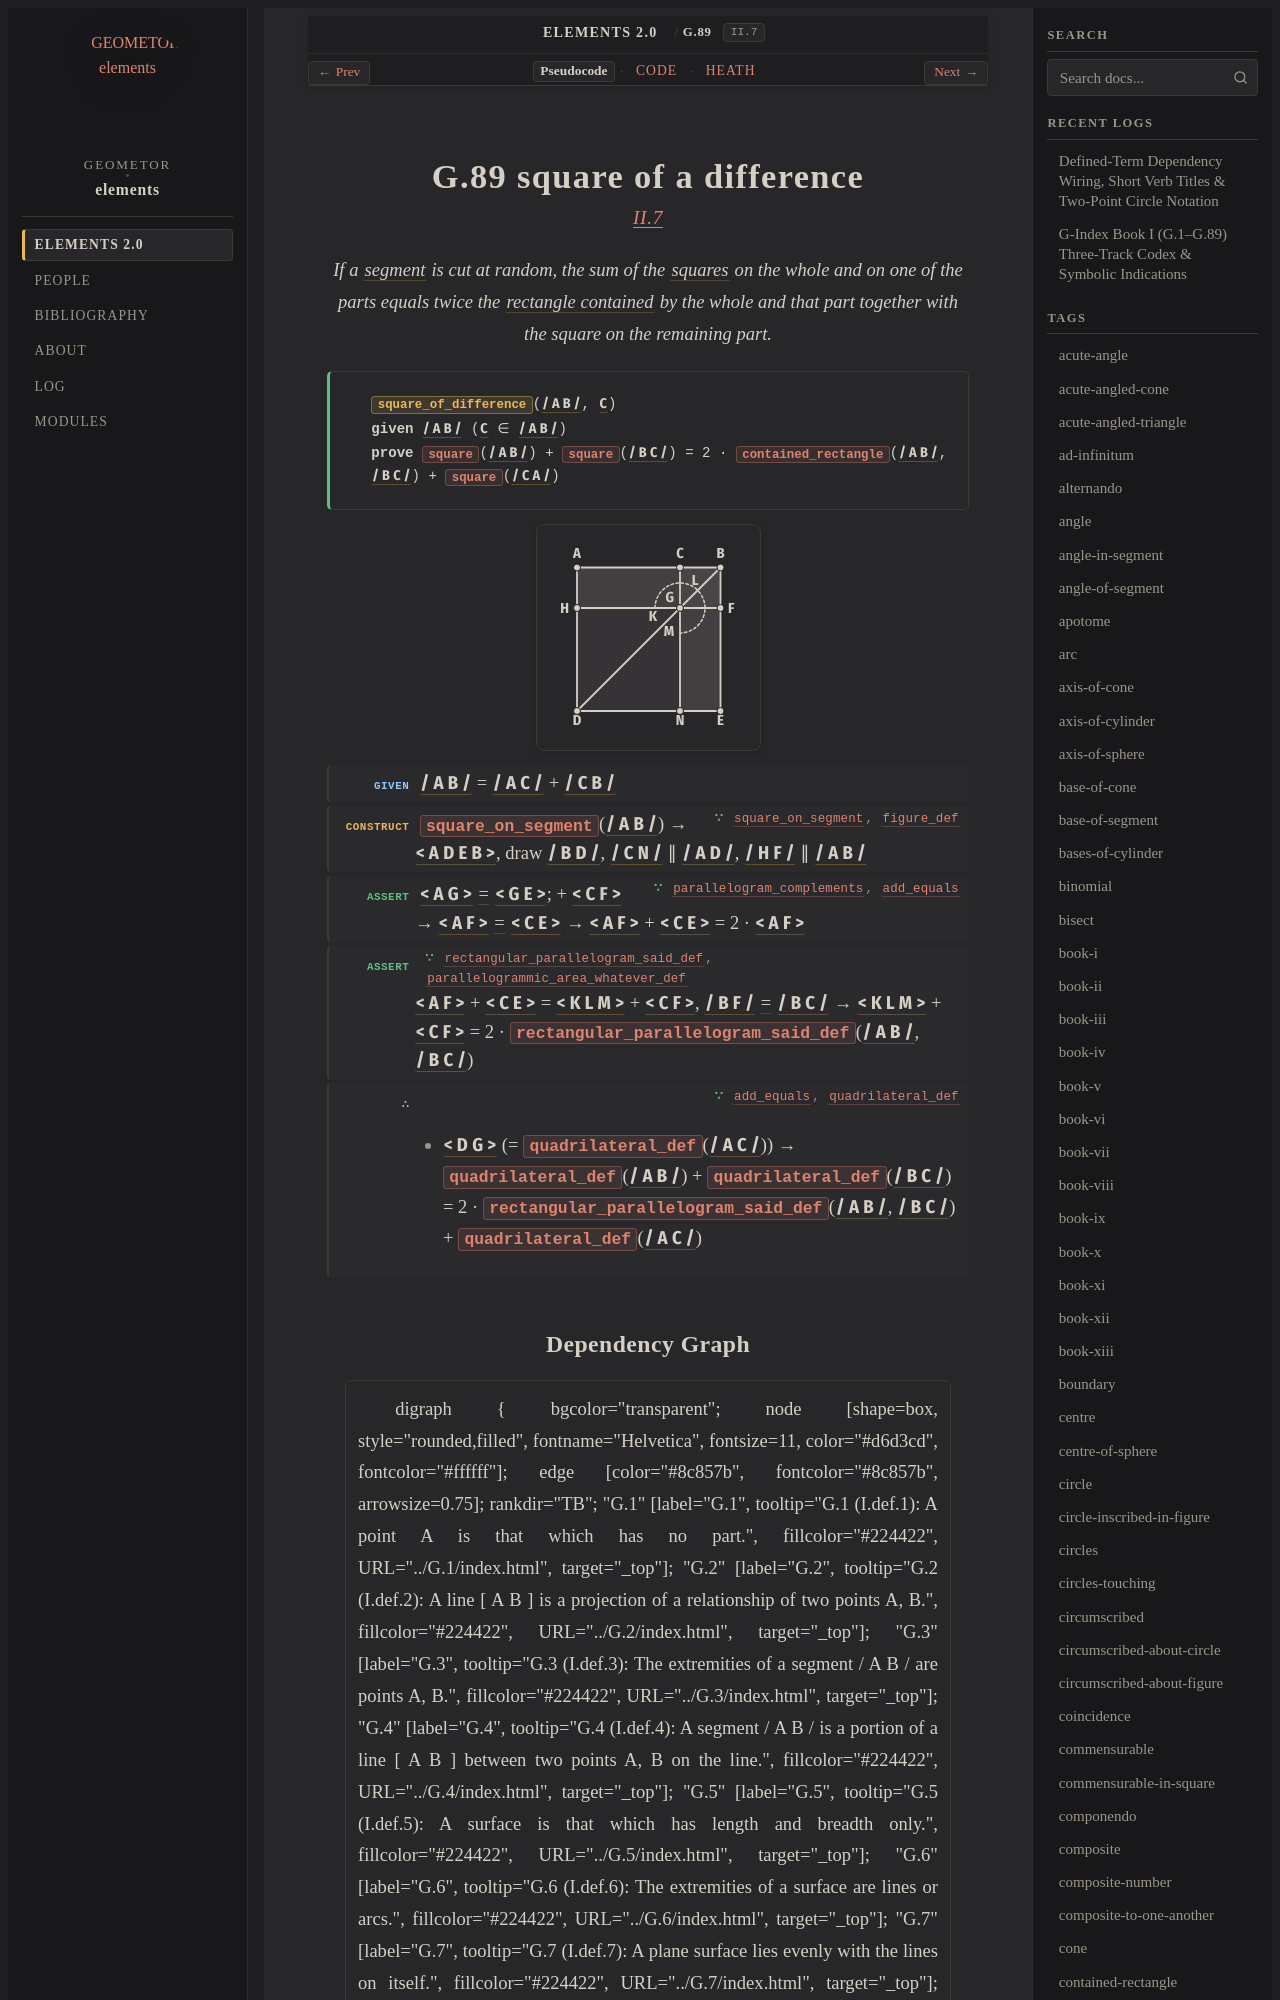

repository: geometor/elements · page: elements2/G.89/index.html · generator: sphinx

:order: 89
:number: 89
:canonical_id: G.89
:original_id: II.7
:title: G.89 square of a difference
:volume: I
:book: II
:type: prop
:subtype: theorem
:categories: theorem, proof, plane-geometry, geometric-algebra
:category: theorem, proof, plane-geometry, geometric-algebra
:tags: book-ii, point, segment, triangle, quadrilateral, polygon, straight-line, square, contained-rectangle, figure, gnomon, rectangle, equality
:dependencies: G.4, G.9, G.36, G.63, G.72, G.75, G.81, G.86
:excerpt: If a segment is cut at random, the sum of the squares on the whole and on one of the parts equals twice the rectangle contained by the whole and that part together with the square on the remaining part.

.. _G.89:
.. _II.7:

G.89 square of a difference
===========================

.. rubric:: `II.7 <https://geometor.github.io/euclid/heath/volume_I/book_ii/propositions/07/>`_

.. enunciation::

   If a :term:`segment <G.4>` is cut at random, the sum of the :term:`squares <G.63>` on the whole and on one of the parts equals twice the :term:`rectangle contained <G.81>` by the whole and that part together with the square on the remaining part.

.. signature:: theorem

   | :fn:`square_of_difference <G.89>`\ (:g:`/ A B / <g1:/ A B />`, :g:`C <g1:C>`)
   | **given** :g:`/ A B / <g1:/ A B />` (:g:`C <g1:C>` ∈ :g:`/ A B / <g1:/ A B />`)
   | **prove** :fn:`square <G.63>`\ (:g:`/ A B / <g1:/ A B />`) + :fn:`square <G.63>`\ (:g:`/ B C / <g1:/ B C />`) = 2 · :fn:`contained_rectangle <G.81>`\ (:g:`/ A B / <g1:/ A B />`, :g:`/ B C / <g1:/ B C />`) + :fn:`square <G.63>`\ (:g:`/ C A / <g1:/ C A />`)

.. picture:: g1.svg
   :alt: Diagram

.. step:: given

   :g:`/ A B / <g1:/ A B />` = :g:`/ A C / <g1:/ A C />` + :g:`/ C B / <g1:/ C B />`

.. step:: construct ∵ square_on_segment, figure_def <G.75, G.9>

   :fn:`square_on_segment <G.75>`\ (:g:`/ A B / <g1:/ A B />`) → :g:`< A D E B > <g1:< A D E B >>`, draw :g:`/ B D / <g1:/ B D />`, :g:`/ C N / <g1:/ C N />` ∥ :g:`/ A D / <g1:/ A D />`, :g:`/ H F / <g1:/ H F />` ∥ :g:`/ A B / <g1:/ A B />`

.. step:: assert ∵ parallelogram_complements, add_equals <G.72, G.36>

   :g:`< A G > <g1:< A G >>` :eq:`= <g1:< A G > = g1:< G E >>` :g:`< G E > <g1:< G E >>`; + :g:`< C F > <g1:< C F >>` → :g:`< A F > <g1:< A F >>` :eq:`= <g1:< A F > = g1:< C E >>` :g:`< C E > <g1:< C E >>` → :g:`< A F > <g1:< A F >>` + :g:`< C E > <g1:< C E >>` = 2 · :g:`< A F > <g1:< A F >>`

.. step:: assert ∵ rectangular_parallelogram_said_def, parallelogrammic_area_whatever_def <G.81, G.86>

   :g:`< A F > <g1:< A F >>` + :g:`< C E > <g1:< C E >>` = :g:`< K L M > <g1:< K L M >>` + :g:`< C F > <g1:< C F >>`, :g:`/ B F / <g1:/ B F />` :eq:`= <g1:/ B F / = g1:/ B C />` :g:`/ B C / <g1:/ B C />` → :g:`< K L M > <g1:< K L M >>` + :g:`< C F > <g1:< C F >>` = 2 · :fn:`rectangular_parallelogram_said_def <G.81>`\ (:g:`/ A B / <g1:/ A B />`, :g:`/ B C / <g1:/ B C />`)

.. step:: conclude ∵ add_equals, quadrilateral_def <G.36, G.63>

   + :g:`< D G > <g1:< D G >>` (= :fn:`quadrilateral_def <G.63>`\ (:g:`/ A C / <g1:/ A C />`)) → :fn:`quadrilateral_def <G.63>`\ (:g:`/ A B / <g1:/ A B />`) + :fn:`quadrilateral_def <G.63>`\ (:g:`/ B C / <g1:/ B C />`) = 2 · :fn:`rectangular_parallelogram_said_def <G.81>`\ (:g:`/ A B / <g1:/ A B />`, :g:`/ B C / <g1:/ B C />`) + :fn:`quadrilateral_def <G.63>`\ (:g:`/ A C / <g1:/ A C />`)
